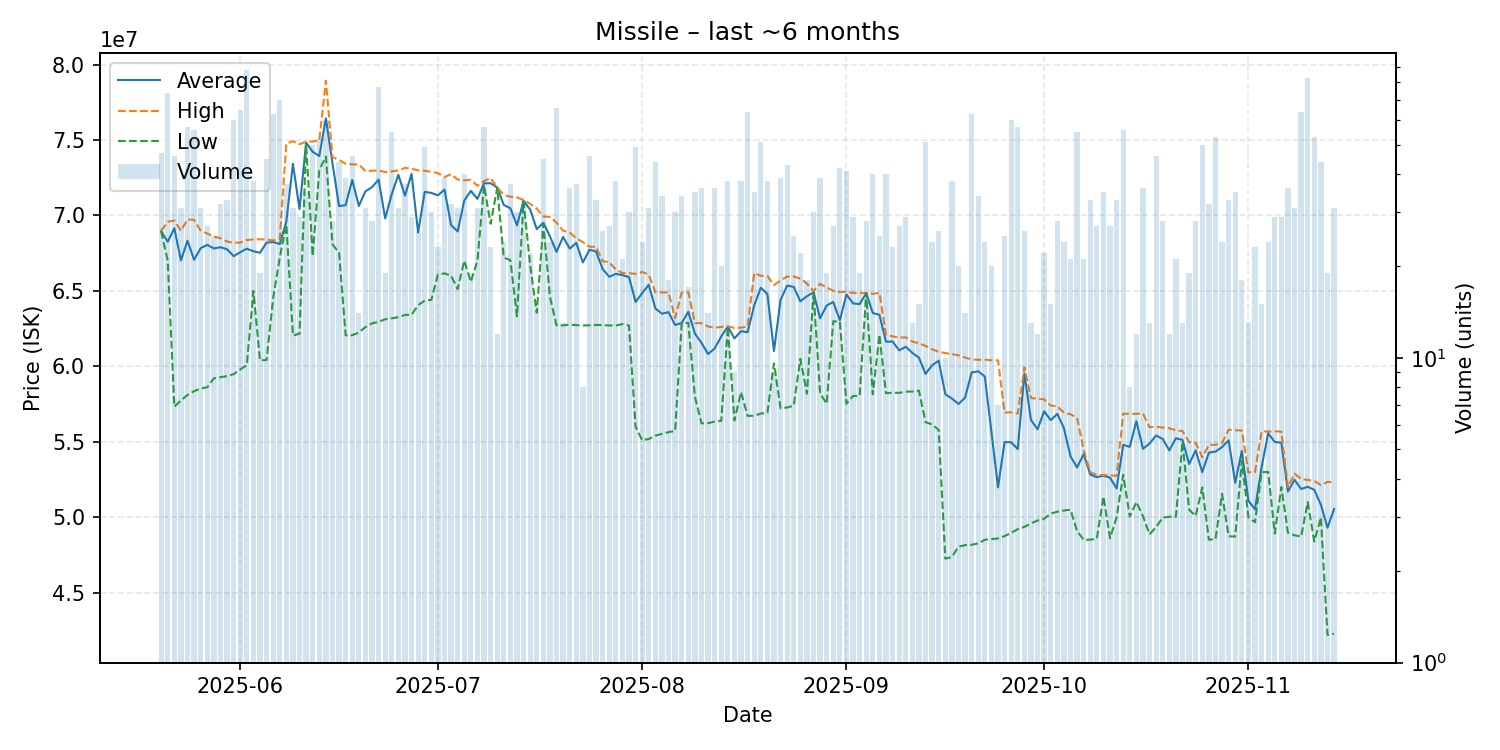

Data behind this chart, as committed beside it:
date, average, highest, lowest, order_count, volume
2025-05-20, 68951064, 68980000, 68950000, 32, 47
2025-05-21, 68253243, 69570000, 67000000, 40, 74
2025-05-22, 69151957, 69670000, 57325000, 27, 46
2025-05-23, 67023548, 68980000, 57740000, 25, 31
2025-05-24, 68327895, 69735000, 58100000, 38, 57
2025-05-25, 67060714, 69700000, 58350000, 42, 56
2025-05-26, 67830000, 68990000, 58530000, 27, 31
2025-05-27, 68047778, 68800000, 58610000, 18, 27
2025-05-28, 67813600, 68600000, 59200000, 19, 25
2025-05-29, 67890000, 68490000, 59275000, 19, 32
2025-05-30, 67756667, 68270000, 59355000, 19, 33
2025-05-31, 67301000, 68180000, 59480000, 36, 60
2025-06-01, 67561077, 68210000, 59790000, 51, 65
2025-06-02, 67795682, 68370000, 60075000, 39, 88
2025-06-03, 67623947, 68410000, 64990000, 23, 38
2025-06-04, 67522632, 68420000, 60390000, 18, 19
2025-06-05, 68197111, 68400000, 60420000, 23, 45
2025-06-06, 68235397, 68340000, 64525000, 28, 63
2025-06-07, 68104286, 68430000, 67200000, 35, 70
2025-06-08, 69599730, 74770000, 69400000, 31, 37
2025-06-09, 73421290, 74920000, 62045000, 22, 31
2025-06-10, 70418348, 74720000, 62160000, 21, 29
2025-06-11, 74828000, 74890000, 74740000, 19, 35
2025-06-12, 74221400, 74900000, 67310000, 24, 50
2025-06-13, 73938654, 74970000, 73000000, 27, 52
2025-06-14, 76433667, 78930000, 73910000, 37, 60
2025-06-15, 73453214, 73860000, 68090000, 17, 28
2025-06-16, 70618409, 73680000, 67520000, 22, 44
2025-06-17, 70680769, 73420000, 62050000, 27, 39
2025-06-18, 72351522, 73380000, 62060000, 31, 46
2025-06-19, 70626429, 73380000, 62240000, 12, 14
2025-06-20, 71595806, 72940000, 62600000, 25, 31
2025-06-21, 71872857, 72960000, 62850000, 25, 28
2025-06-22, 72376883, 72990000, 62950000, 36, 77
2025-06-23, 69806316, 72870000, 63120000, 18, 19
2025-06-24, 71425091, 72920000, 63180000, 46, 55
2025-06-25, 72690323, 72975000, 63260000, 17, 31
2025-06-26, 71307297, 73150000, 63400000, 30, 37
2025-06-27, 72754483, 73100000, 63420000, 25, 29
2025-06-28, 68859231, 72985000, 64050000, 15, 26
2025-06-29, 71563061, 72960000, 64360000, 31, 49
2025-06-30, 71493000, 72890000, 64400000, 23, 30
2025-07-01, 71329565, 72810000, 66080000, 15, 23
2025-07-02, 71714872, 72545000, 66160000, 29, 39
2025-07-03, 69361875, 72730000, 66000000, 24, 32
2025-07-04, 68934516, 72375000, 65120000, 17, 31
2025-07-05, 70988750, 72330000, 67000000, 32, 40
2025-07-06, 71628421, 72360000, 65600000, 17, 19
2025-07-07, 71099032, 71965000, 67010000, 28, 31
2025-07-08, 72129649, 72280000, 71980000, 32, 57
2025-07-09, 72133478, 72480000, 69445000, 15, 23
2025-07-10, 71845000, 71850000, 71830000, 11, 12
2025-07-11, 70695000, 71350000, 67210000, 15, 24
2025-07-12, 70478378, 71240000, 67030000, 25, 37
2025-07-13, 69341667, 71190000, 63310000, 25, 30
2025-07-14, 70948788, 71030000, 70940000, 20, 33
2025-07-15, 70398182, 70770000, 66690000, 20, 22
2025-07-16, 69092667, 70450000, 63550000, 12, 15
2025-07-17, 69514667, 69930000, 69430000, 25, 45
2025-07-18, 68619583, 69900000, 64620000, 19, 24
... 119 more rows
